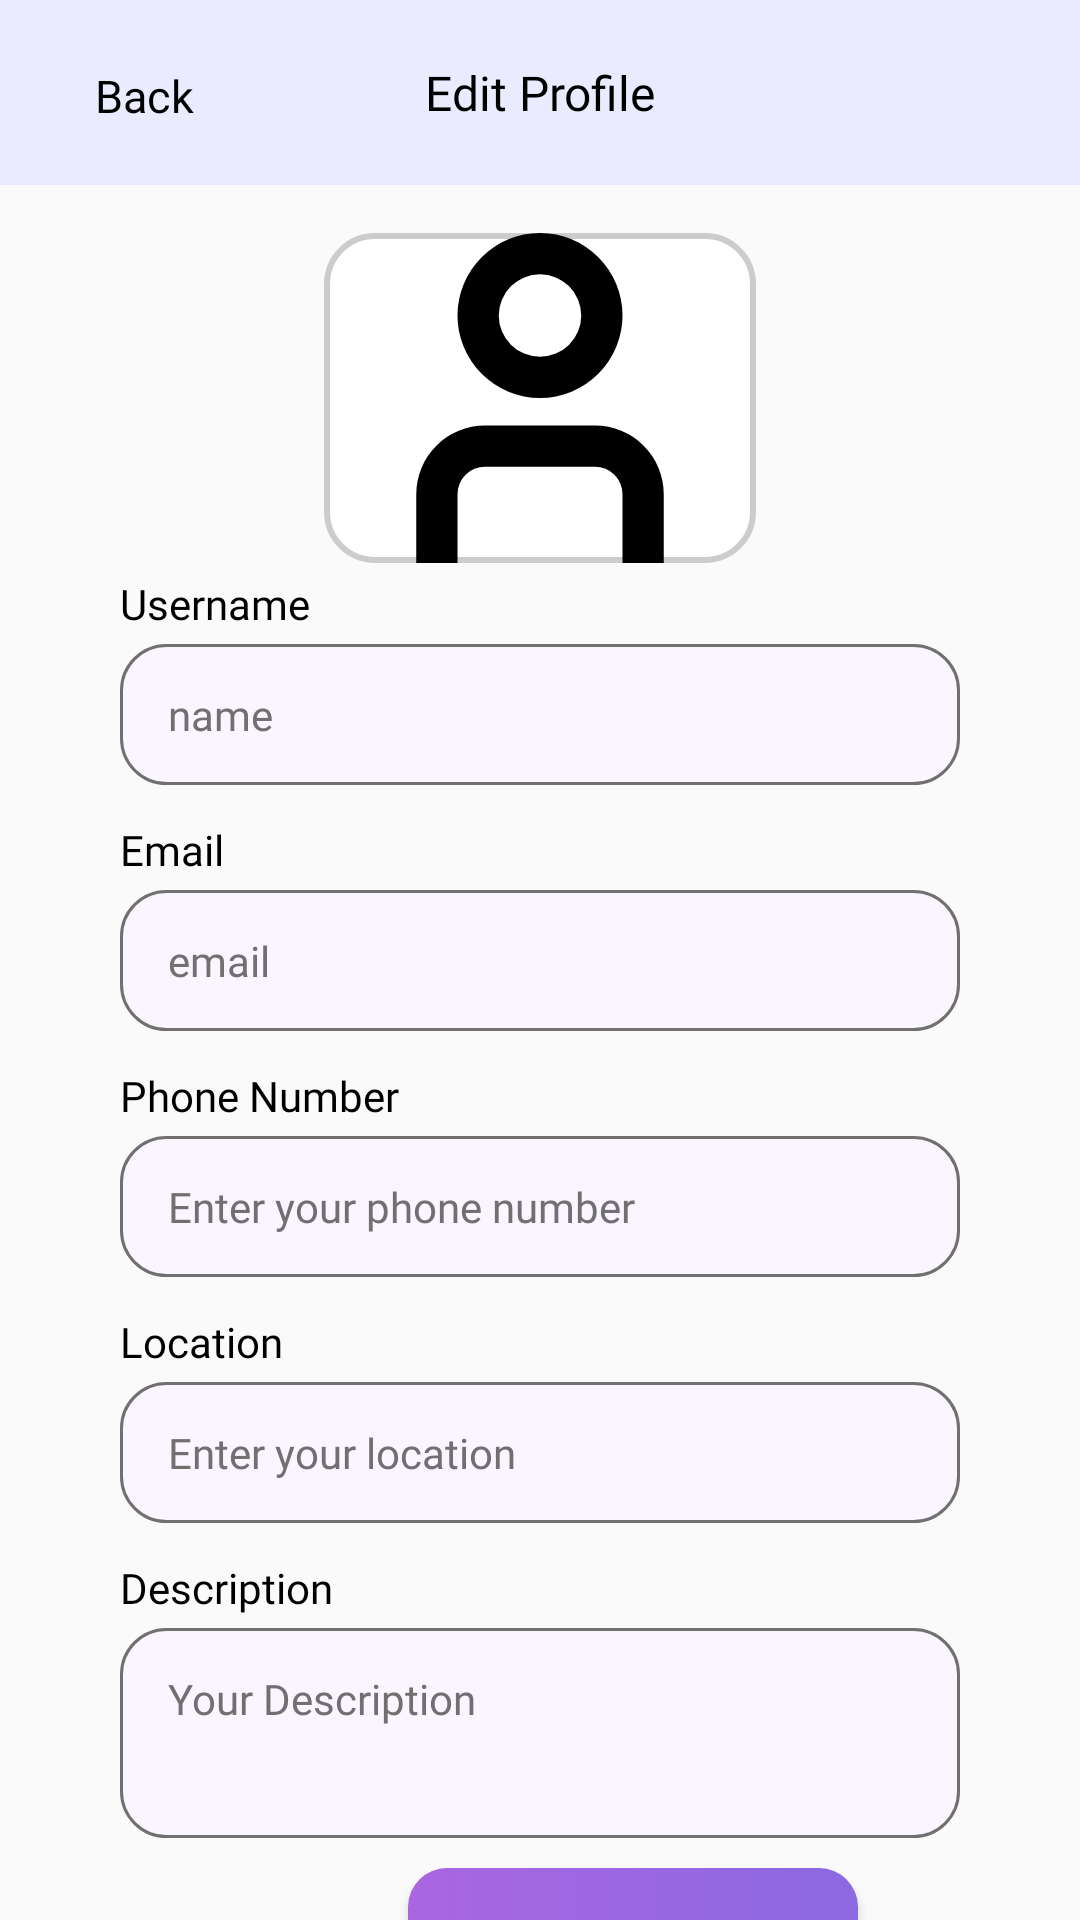

Produce the Android XML layout that renders to this screen, including the resource entries it uses.
<!-- AndroidManifest.xml: application theme Theme.BarberBookingApp -->
<!-- res/layout/activity_barber_edit_profile.xml -->
<?xml version="1.0" encoding="utf-8"?>
<androidx.constraintlayout.widget.ConstraintLayout xmlns:android="http://schemas.android.com/apk/res/android"
    xmlns:app="http://schemas.android.com/apk/res-auto"
    xmlns:tools="http://schemas.android.com/tools"
    android:id="@+id/main"
    android:layout_width="match_parent"
    android:layout_height="match_parent"
    tools:context=".BarberManagementModule.BarberEditProfile">

    <TextView
        android:id="@+id/TVMyService"
        android:layout_width="match_parent"
        android:layout_height="wrap_content"
        android:background="@color/purple2"
        android:fontFamily="@font/inter_bold"
        android:includeFontPadding="true"
        android:padding="20dp"
        android:text="@string/EditProfile"
        android:textAlignment="center"
        android:textColor="#000000"
        android:textSize="16sp"
        app:layout_constraintEnd_toEndOf="parent"
        app:layout_constraintHorizontal_bias="1.0"
        app:layout_constraintStart_toStartOf="parent"
        app:layout_constraintTop_toTopOf="parent" />

    <Button
        android:id="@+id/BTBack"
        android:layout_width="wrap_content"
        android:layout_height="wrap_content"
        android:layout_marginStart="4dp"
        android:layout_marginTop="8dp"
        android:background="@android:color/transparent"
        android:fontFamily="@font/inter_medium"
        android:padding="5dp"
        android:text="@string/Back"
        android:textAllCaps="false"
        android:textColor="@color/black"
        android:textSize="15sp"
        app:icon="@drawable/back"
        app:iconPadding="-20dp"
        app:iconGravity="start"
        app:iconSize="10dp"
        app:iconTint="@color/black"
        app:layout_constraintStart_toStartOf="@+id/TVMyService"
        app:layout_constraintTop_toTopOf="parent" />

    <ImageView
        android:id="@+id/IVProfile"
        android:layout_width="144dp"
        android:layout_height="110dp"
        android:layout_marginTop="16dp"
        android:background="@drawable/rounded_corner"
        android:src="@drawable/user"
        app:layout_constraintEnd_toEndOf="parent"
        app:layout_constraintStart_toStartOf="parent"
        app:layout_constraintTop_toBottomOf="@+id/TVMyService"
        tools:srcCompat="@tools:sample/avatars" />















    <ImageView
        android:id="@+id/IVsmallcamera"
        android:layout_width="wrap_content"
        android:layout_height="wrap_content"
        android:layout_marginStart="236dp"
        android:layout_marginTop="108dp"
        android:layout_marginBottom="8dp"
        app:layout_constraintBottom_toBottomOf="@+id/IVProfile"
        app:layout_constraintEnd_toEndOf="@+id/IVProfile"
        app:layout_constraintHorizontal_bias="0.782"
        app:layout_constraintStart_toStartOf="parent"
        app:srcCompat="@drawable/baseline_add_a_photo_24" />

    <LinearLayout
        android:id="@+id/LLProfileInfo"
        android:layout_width="match_parent"
        android:layout_height="wrap_content"
        android:layout_marginStart="40dp"
        android:layout_marginTop="4dp"
        android:layout_marginEnd="40dp"
        android:orientation="vertical"
        app:layout_constraintEnd_toEndOf="parent"
        app:layout_constraintHorizontal_bias="0.0"
        app:layout_constraintStart_toStartOf="parent"
        app:layout_constraintTop_toBottomOf="@+id/IVProfile">

        <TextView
            android:id="@+id/TVUsername"
            android:layout_width="match_parent"
            android:layout_height="wrap_content"
            android:fontFamily="@font/inter_medium"
            android:includeFontPadding="true"
            android:text="@string/Username"
            android:textColor="@color/black"
            android:textSize="14sp" />

        <EditText
            android:id="@+id/ETUsername"
            android:layout_width="match_parent"
            android:layout_height="wrap_content"
            android:layout_marginTop="4dp"
            android:background="@drawable/edittext_background"
            android:ems="10"
            android:fontFamily="@font/inter"
            android:inputType="text"
            android:padding="14dp"
            android:paddingStart="16dp"
            android:paddingEnd="16dp"
            android:text="name"
            android:textColor="@color/grey_text"
            android:textSize="14sp" />

        <TextView
            android:id="@+id/TVEmail"
            android:layout_width="match_parent"
            android:layout_height="wrap_content"
            android:layout_marginTop="12dp"
            android:fontFamily="@font/inter_medium"
            android:includeFontPadding="true"
            android:text="@string/Email"
            android:textColor="@color/black"
            android:textSize="14sp" />

        <EditText
            android:id="@+id/ETEmail"
            android:layout_width="match_parent"
            android:layout_height="wrap_content"
            android:layout_marginTop="4dp"
            android:background="@drawable/edittext_background"
            android:ems="10"
            android:fontFamily="@font/inter"
            android:inputType="textEmailAddress"
            android:padding="14dp"
            android:paddingStart="16dp"
            android:paddingEnd="16dp"
            android:text="email"
            android:textColor="@color/grey_text"
            android:textSize="14sp" />

        <TextView
            android:id="@+id/TVPhoneNumber"
            android:layout_width="match_parent"
            android:layout_height="wrap_content"
            android:layout_marginTop="12dp"
            android:fontFamily="@font/inter_medium"
            android:includeFontPadding="true"
            android:text="@string/PhoneNumber"
            android:textColor="@color/black"
            android:textSize="14sp" />

        <EditText
            android:id="@+id/ETPhone"
            android:layout_width="match_parent"
            android:layout_height="wrap_content"
            android:layout_marginTop="4dp"
            android:background="@drawable/edittext_background"
            android:ems="10"
            android:fontFamily="@font/inter"
            android:inputType="phone"
            android:padding="14dp"
            android:paddingStart="16dp"
            android:paddingEnd="16dp"
            android:text="Enter your phone number"
            android:textColor="@color/grey_text"
            android:textSize="14sp" />

        <TextView
            android:id="@+id/TVLocation"
            android:layout_width="match_parent"
            android:layout_height="wrap_content"
            android:layout_marginTop="12dp"
            android:fontFamily="@font/inter_medium"
            android:includeFontPadding="true"
            android:text="Location"
            android:textColor="@color/black"
            android:textSize="14sp" />

        <EditText
            android:id="@+id/ETLocation"
            android:layout_width="match_parent"
            android:layout_height="wrap_content"
            android:layout_marginTop="4dp"
            android:background="@drawable/edittext_background"
            android:ems="10"
            android:fontFamily="@font/inter"
            android:inputType="phone"
            android:padding="14dp"
            android:paddingStart="16dp"
            android:paddingEnd="16dp"
            android:text="Enter your location"
            android:textColor="@color/grey_text"
            android:textSize="14sp" />

        <TextView
            android:id="@+id/TVDescription"
            android:layout_width="match_parent"
            android:layout_height="wrap_content"
            android:layout_marginTop="12dp"
            android:fontFamily="@font/inter_medium"
            android:includeFontPadding="true"
            android:text="@string/Description"
            android:textColor="@color/black"
            android:textSize="14sp" />

        <EditText
            android:id="@+id/ETDescription"
            android:layout_width="match_parent"
            android:layout_height="wrap_content"
            android:layout_marginTop="4dp"
            android:background="@drawable/edittext_background"
            android:ems="10"
            android:fontFamily="@font/inter"
            android:gravity="start|top"
            android:inputType="textMultiLine"
            android:minHeight="70dp"
            android:padding="14dp"
            android:paddingStart="16dp"
            android:paddingEnd="16dp"
            android:text="Your Description"
            android:textColor="@color/grey_text"
            android:textSize="14sp" />
    </LinearLayout>

    <Button
        android:id="@+id/BTNsaveChanges"
        android:layout_width="150dp"
        android:layout_height="wrap_content"
        android:layout_marginStart="136dp"
        android:layout_marginTop="10dp"
        android:background="@drawable/editprofilebutton"
        android:text="save changes"
        android:textAllCaps="false"
        android:textColor="#FFFFFF"
        android:textSize="12sp"
        app:layout_constraintStart_toStartOf="parent"
        app:layout_constraintTop_toBottomOf="@+id/LLProfileInfo" />
</androidx.constraintlayout.widget.ConstraintLayout>
<!-- resources referenced by this layout -->
<resources>
  <color name="black">#000000</color>
  <color name="grey_text">#707070</color>
  <color name="purple2">#EBEBFF</color>
  <!-- drawable camera (drawable) -->
  <vector xmlns:android="http://schemas.android.com/apk/res/android" android:height="24dp" android:viewportHeight="24" android:viewportWidth="24" android:width="24dp">
        
      <path android:fillColor="@color/white" android:pathData="M17.721,3 L16.308,1.168A3.023,3.023 0,0 0,13.932 0H10.068A3.023,3.023 0,0 0,7.692 1.168L6.279,3Z"/>
        
      <path android:fillColor="@color/white" android:pathData="M12,14m-4,0a4,4 0,1 1,8 0a4,4 0,1 1,-8 0"/>
        
      <path android:fillColor="@color/white" android:pathData="M19,5H5a5.006,5.006 0,0 0,-5 5v9a5.006,5.006 0,0 0,5 5H19a5.006,5.006 0,0 0,5 -5V10A5.006,5.006 0,0 0,19 5ZM12,20a6,6 0,1 1,6 -6A6.006,6.006 0,0 1,12 20Z"/>
      
  </vector>
  <!-- drawable editprofilebutton (drawable) -->
  <?xml version="1.0" encoding="utf-8"?>
  <selector xmlns:android="http://schemas.android.com/apk/res/android">
  <item>
      <shape android:shape="rectangle" >
          <gradient
              android:startColor="#AA66E1"
              android:endColor="#8B69E1"/>
          <corners android:radius="13dp" />
      </shape>
  </item>
  </selector>
  <!-- drawable edittext_background (drawable) -->
  <?xml version="1.0" encoding="utf-8"?>
  <selector xmlns:android="http://schemas.android.com/apk/res/android">
  <item>
      <shape android:shape="rectangle">
          <solid android:color="#FBF5FF"/>
          <corners android:radius="15dp"/>
          <stroke
              android:color="#707070"
              android:width="1dp"/>
      </shape>
  </item>
  </selector>
  <!-- drawable rounded_corner (drawable) -->
  <?xml version="1.0" encoding="utf-8"?>
  
  <shape xmlns:android="http://schemas.android.com/apk/res/android">
      <corners android:radius="16dp" /> 
      <solid android:color="#FFFFFF" /> 
      <stroke
          android:width="2dp"
          android:color="#CCCCCC" /> 
  </shape>
  <!-- drawable user (drawable) -->
  <vector xmlns:android="http://schemas.android.com/apk/res/android"
      android:width="24dp"
      android:height="24dp"
      android:viewportWidth="24"
      android:viewportHeight="24">
    <path
        android:fillColor="#FF000000"
        android:pathData="M21,24H18V19a2,2 0,0 0,-2 -2H8a2,2 0,0 0,-2 2v5H3V19a5.006,5.006 0,0 1,5 -5h8a5.006,5.006 0,0 1,5 5Z"/>
    <path
        android:fillColor="#FF000000"
        android:pathData="M12,12a6,6 0,1 1,6 -6A6.006,6.006 0,0 1,12 12ZM12,3a3,3 0,1 0,3 3A3,3 0,0 0,12 3Z"/>
  </vector>
  <string name="Back">Back</string>
  <string name="Description">Description</string>
  <string name="EditProfile">Edit Profile</string>
  <string name="Email">Email</string>
  <string name="PhoneNumber">Phone Number</string>
  <string name="Username">Username</string>
  <style name="Theme.BarberBookingApp" parent="Base.Theme.BarberBookingApp" />
  <color name="white">#FFFFFF</color>
  <style name="Base.Theme.BarberBookingApp" parent="Theme.AppCompat.Light.NoActionBar">
          
          
  
      </style>
</resources>
